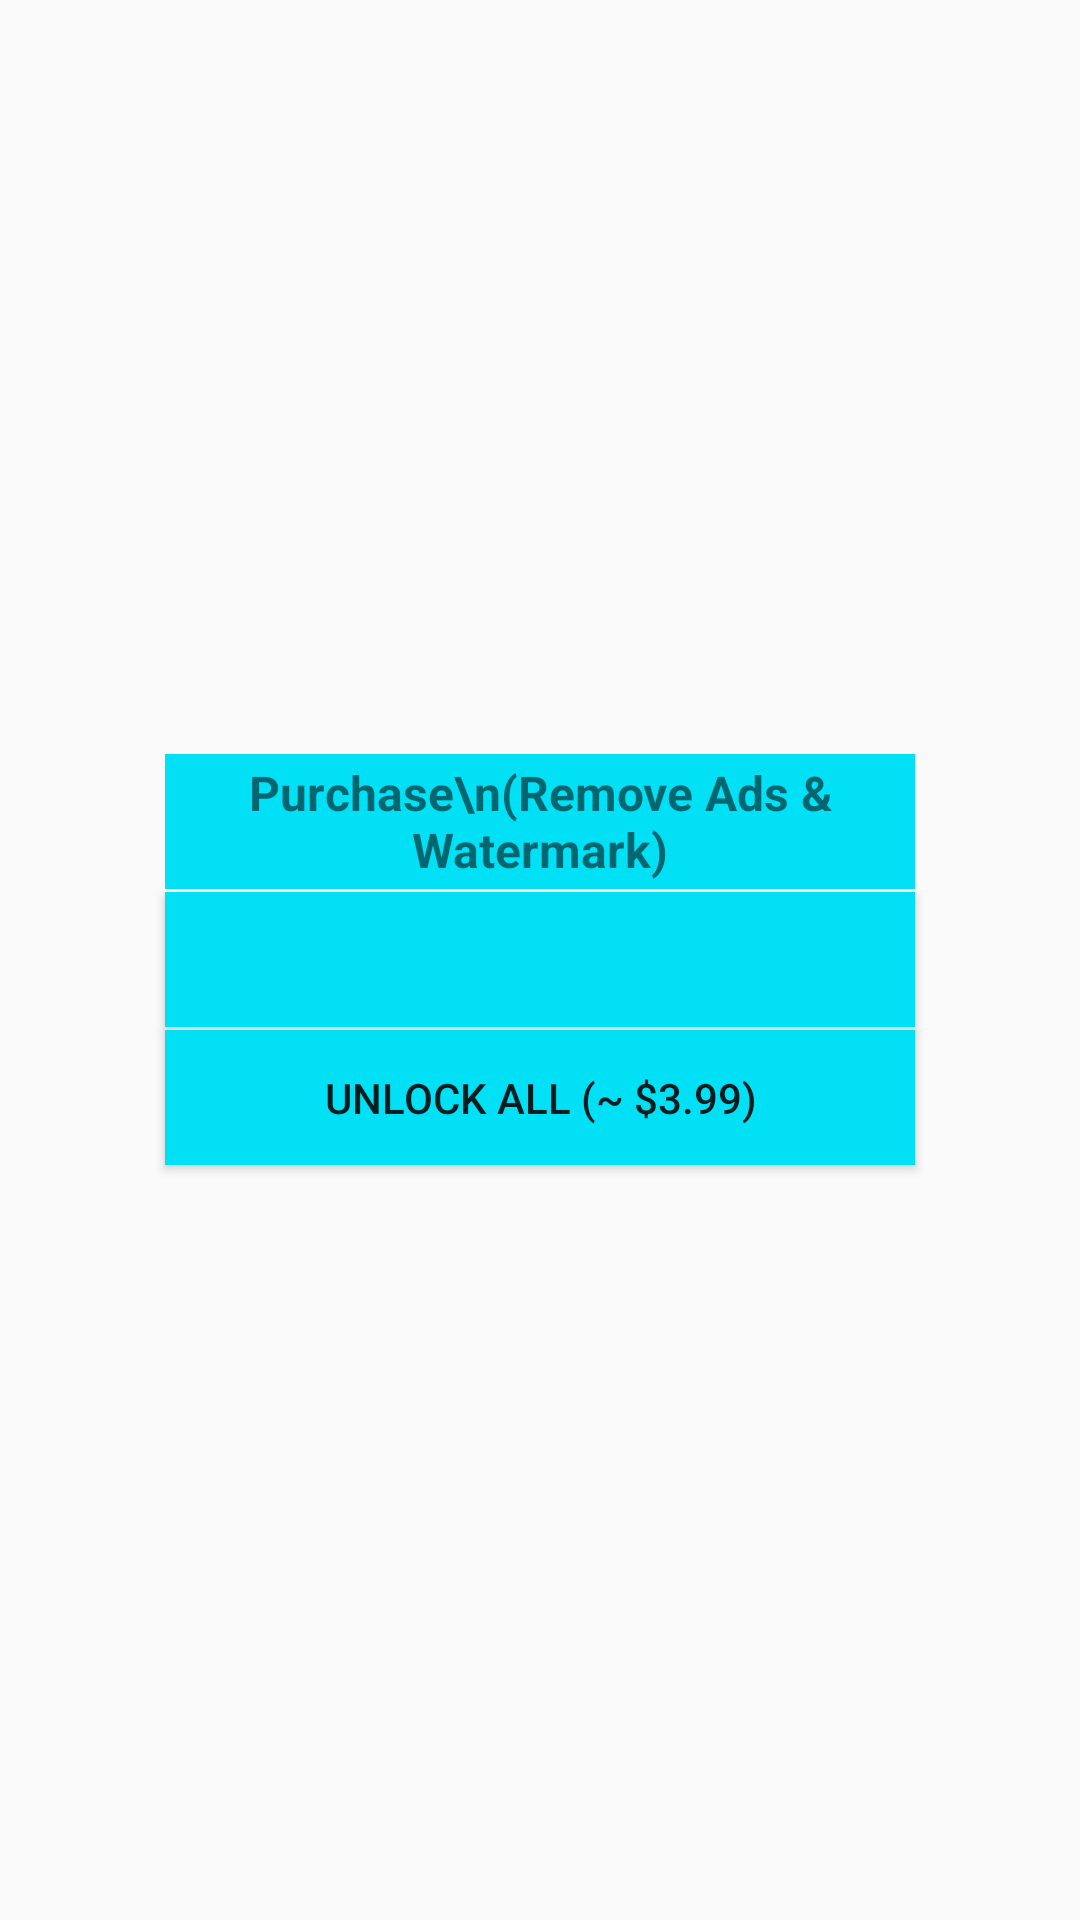

Android layout source for this screen:
<!-- AndroidManifest.xml: application theme AppTheme -->
<!-- res/layout/dialog_purchase.xml -->
<?xml version="1.0" encoding="utf-8"?>
<LinearLayout xmlns:android="http://schemas.android.com/apk/res/android"
    android:layout_width="match_parent"
    android:layout_height="match_parent"
    android:background="@color/transparent"
    android:gravity="center"
    android:orientation="vertical">

    <TextView
        android:layout_width="250dip"
        android:layout_height="45dip"
        android:text="Purchase\n(Remove Ads &amp; Watermark)"
        android:gravity="center"
        android:textStyle="bold"
        android:textSize="16sp"
        android:background="@color/pic_joke_blue"/>
    <View
        android:layout_width="250dip"
        android:layout_height="1dip"
        android:background="@color/pic_joke_white"/>
    <Button
        android:id="@+id/imbUnlockCat"
        android:layout_width="250dip"
        android:layout_height="45dip"
        android:text=""
        android:background="@color/pic_joke_blue"/>
    <View
        android:layout_width="250dip"
        android:layout_height="1dip"
        android:background="@color/pic_joke_white"/>
    <Button
        android:id="@+id/imbUnlockAll"
        android:layout_width="250dip"
        android:layout_height="45dip"
        android:text="Unlock all (~ $3.99)"
        android:background="@color/pic_joke_blue"/>
</LinearLayout>
<!-- resources referenced by this layout -->
<resources>
  <color name="pic_joke_blue">#01e0f5</color>
  <color name="pic_joke_white">#FFFFFF</color>
  <color name="transparent">#00000000</color>
  <style name="AppTheme" parent="Theme.AppCompat.Light.NoActionBar">
          
          <item name="colorPrimary">@color/colorPrimary</item>
          <item name="colorPrimaryDark">@color/colorPrimaryDark</item>
          <item name="colorAccent">@color/colorAccent</item>
      </style>
  <color name="colorPrimary">#01e0f5</color>
  <color name="colorPrimaryDark">#01e0f5</color>
  <color name="colorAccent">#01e0f5</color>
</resources>
